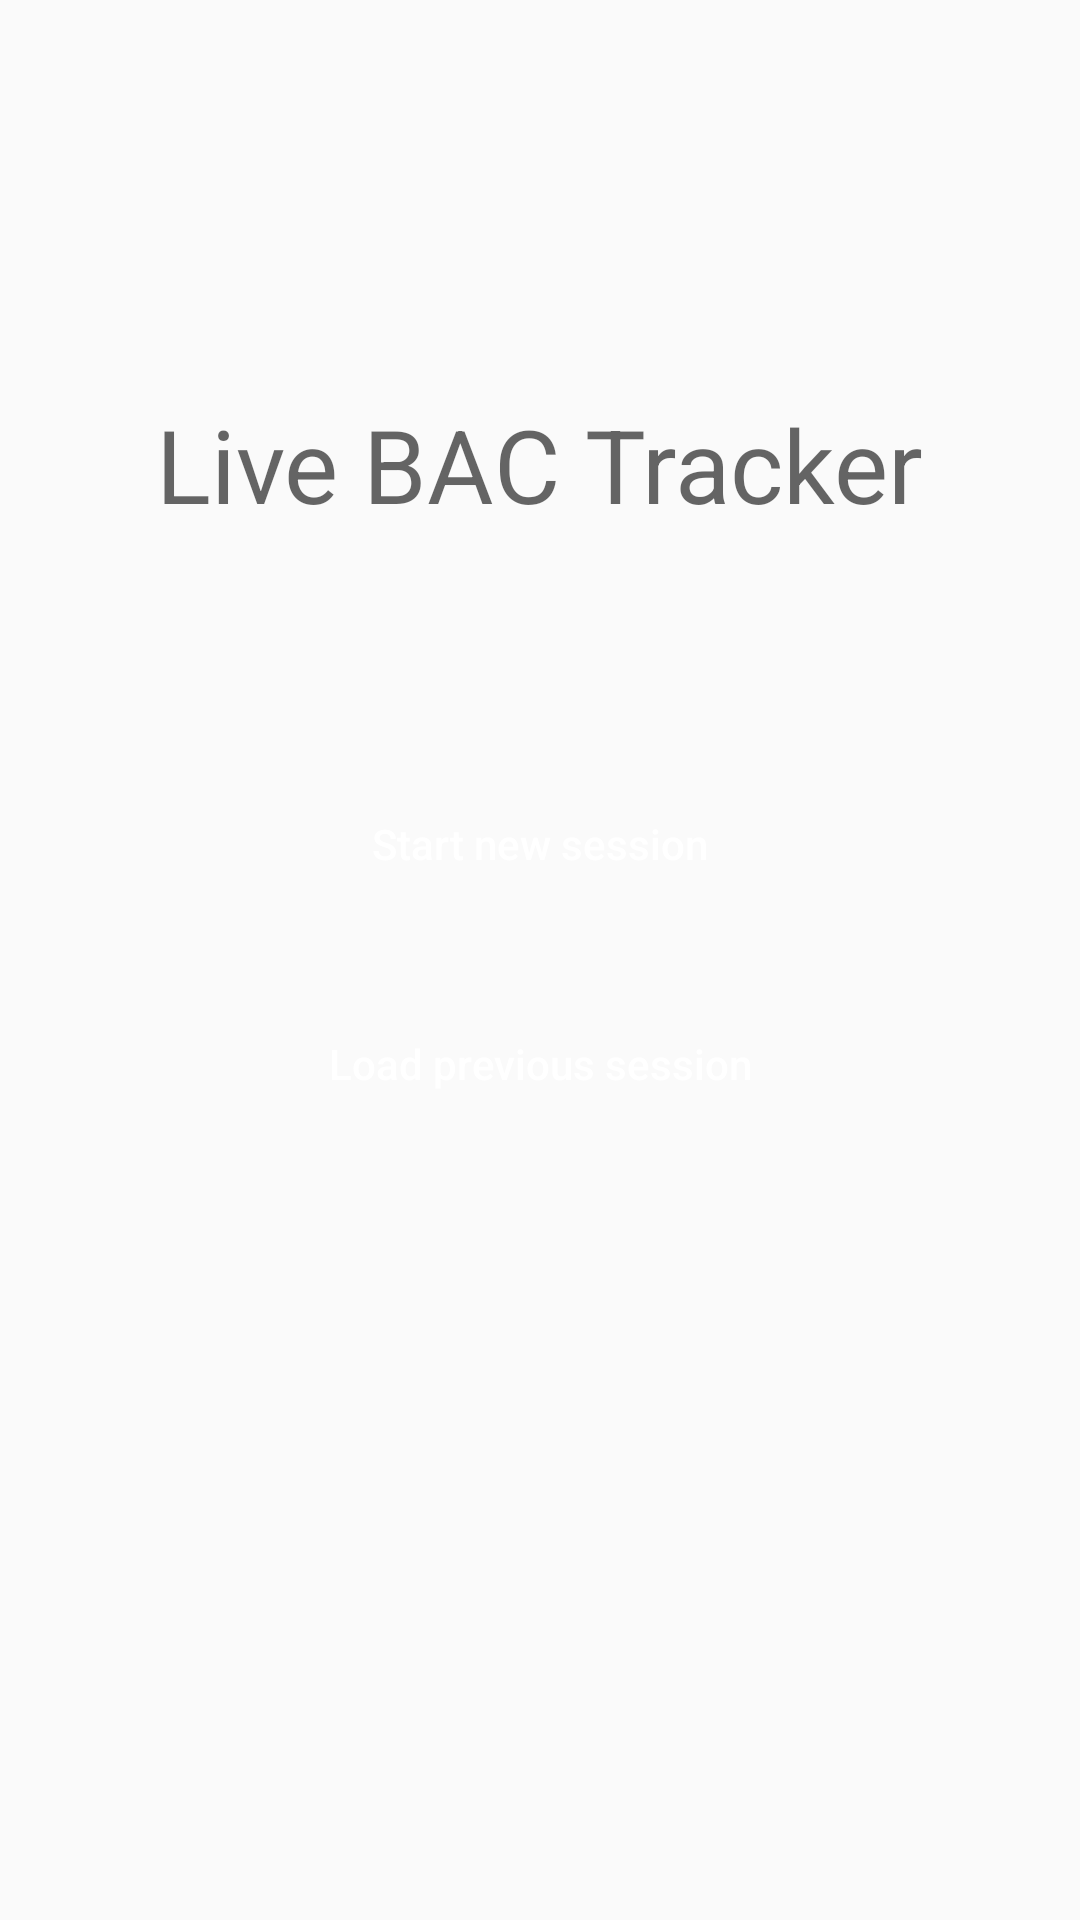

Write the Android layout XML for this screen, with the resource values it uses.
<!-- AndroidManifest.xml: application theme AppTheme -->
<!-- res/layout/splash_fragment.xml -->
<?xml version="1.0" encoding="utf-8"?>
<layout xmlns:android="http://schemas.android.com/apk/res/android"
    xmlns:app="http://schemas.android.com/apk/res-auto"
    xmlns:tools="http://schemas.android.com/tools"
    tools:context="com.example.android.frag.SplashFragment">

    <androidx.constraintlayout.widget.ConstraintLayout

        android:layout_width="match_parent"
        android:layout_height="match_parent"
        android:gravity="center_vertical|end"
        android:orientation="vertical">


        <TextView
            android:id="@+id/text_main_header"
            android:layout_width="wrap_content"
            android:layout_height="wrap_content"
            android:layout_marginTop="132dp"
            android:text="Live BAC Tracker"
            android:textAppearance="@style/TextAppearance.AppCompat.Display1"
            app:layout_constraintEnd_toEndOf="parent"
            app:layout_constraintStart_toStartOf="parent"
            app:layout_constraintTop_toTopOf="parent" />

        <Button
            android:id="@+id/button_to_title"
            android:layout_width="wrap_content"
            android:layout_height="wrap_content"
            android:layout_marginTop="80dp"
            android:background="@drawable/button_style"
            android:text="Start new session"
            android:textAllCaps ="false"
            android:textColor = "@color/white"
            app:layout_constraintEnd_toEndOf="parent"
            app:layout_constraintStart_toStartOf="parent"
            app:layout_constraintTop_toBottomOf="@+id/text_main_header" />

        <Button
            android:id="@+id/button_to_session"
            android:layout_width="wrap_content"
            android:background="@drawable/button_style"
            android:layout_height="wrap_content"
            android:layout_marginBottom="236dp"
            android:textColor = "@color/white"
            android:textAllCaps ="false"
            android:text="Load previous session"
            app:layout_constraintBottom_toBottomOf="parent"
            app:layout_constraintEnd_toEndOf="parent"
            app:layout_constraintStart_toStartOf="parent"
            app:layout_constraintTop_toBottomOf="@+id/button_to_title" />
    </androidx.constraintlayout.widget.ConstraintLayout>

</layout>
<!-- resources referenced by this layout -->
<resources>
  <color name="white">#FFFFFF</color>
  <!-- drawable button_style (drawable) -->
  <?xml version="1.0" encoding="utf-8"?>
  <selector xmlns:android="http://schemas.android.com/apk/res/android">
          <item>
              <shape>
                  <solid android:color="@color/soft_black" />
                  <size
                      android:width="165dp"
                      android:height="40dp" />
                  <corners android:radius="20dp" />
              </shape>
          </item>
  </selector>
  <style name="AppTheme" parent="Theme.AppCompat.Light.NoActionBar">
          
          <item name="colorPrimary">@color/medium</item>
          <item name="colorPrimaryDark">@color/darkest</item>
          <item name="colorAccent">@color/dark</item>
  
      </style>
  <color name="medium">#65737e </color>
  <color name="darkest">#343d46 </color>
  <color name="dark">#4f5b66 </color>
</resources>
